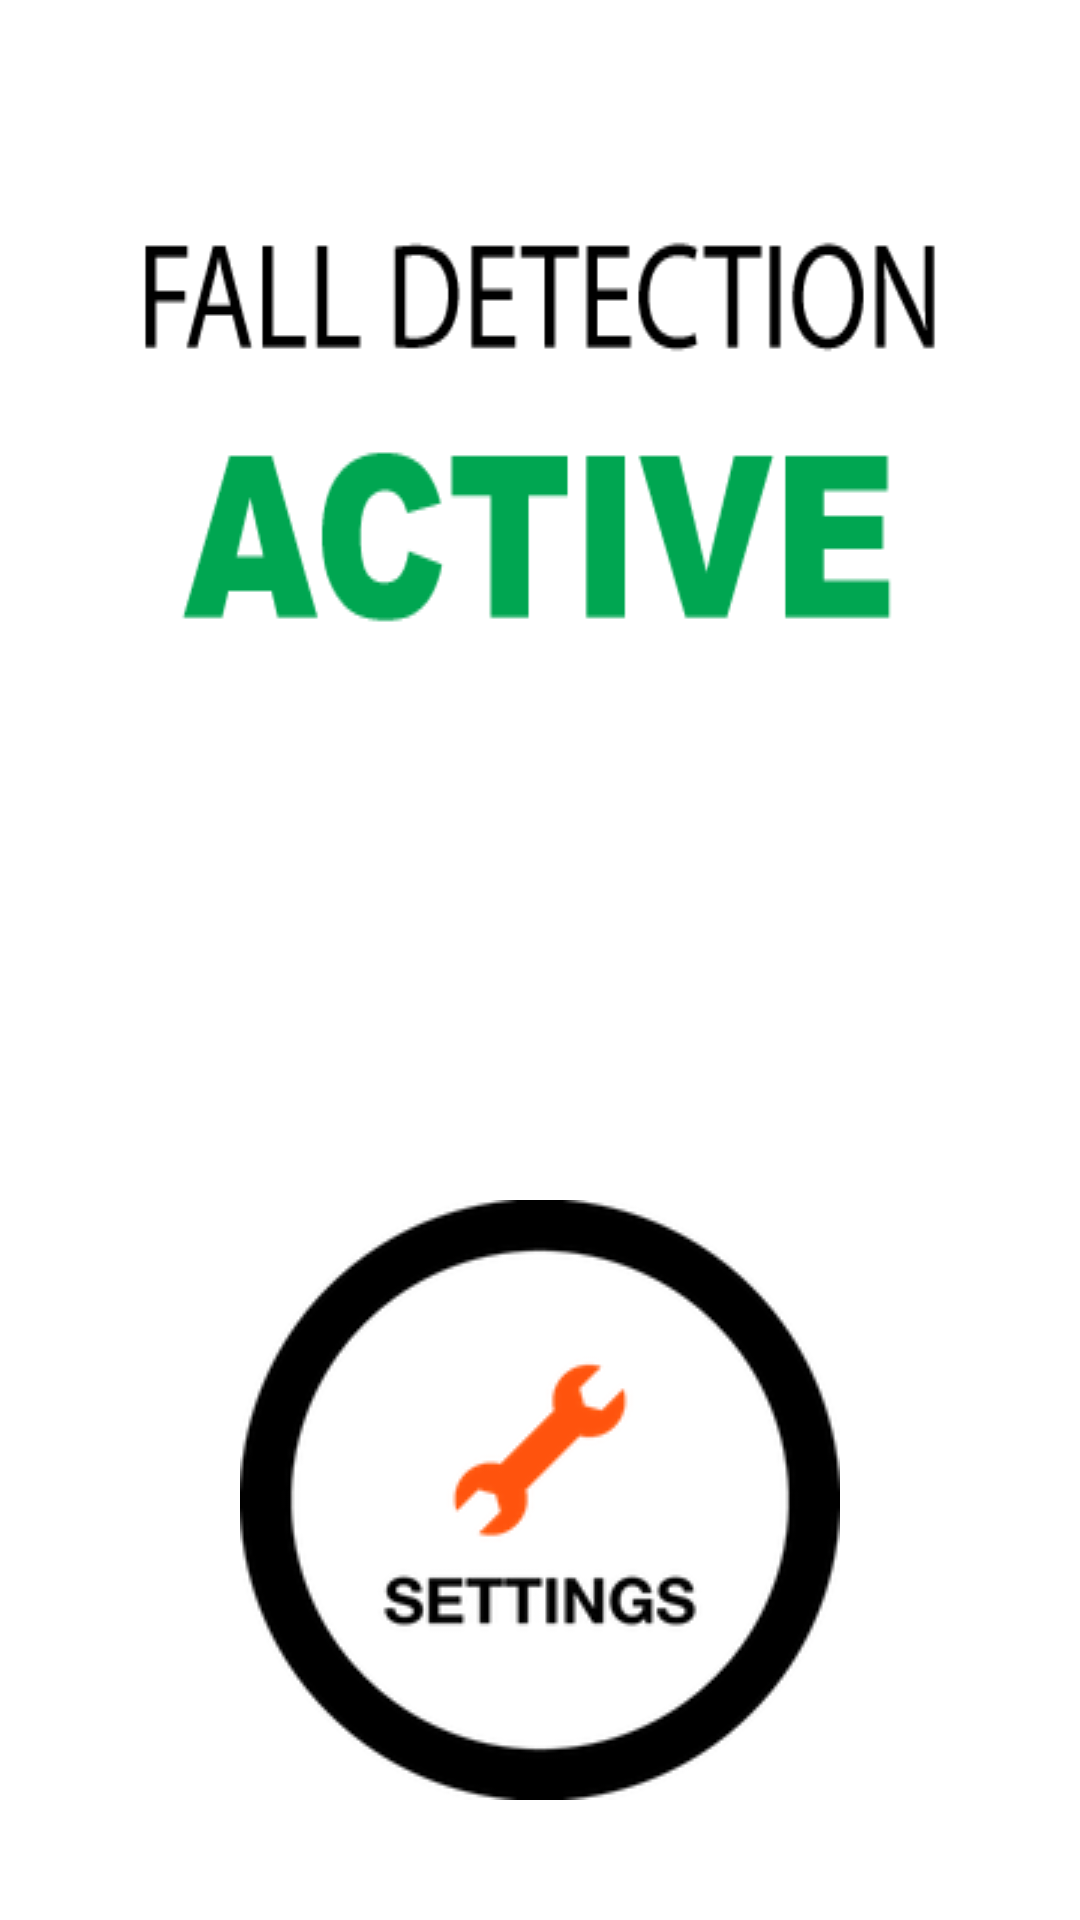

Android layout source for this screen:
<!-- AndroidManifest.xml: application theme AppTheme -->
<!-- res/layout/activity_main.xml -->
<RelativeLayout xmlns:android="http://schemas.android.com/apk/res/android"
    xmlns:tools="http://schemas.android.com/tools"
    android:layout_width="match_parent"
    android:layout_height="match_parent"
    android:paddingBottom="@dimen/activity_vertical_margin"
    android:paddingRight="@dimen/activity_horizontal_margin"
    android:paddingTop="@dimen/activity_vertical_margin"
    tools:context=".MainActivity" >

	<TextView
        android:id="@+id/accelerometer_values"
        android:layout_width="wrap_content"
        android:layout_height="wrap_content"
        android:textSize="@dimen/font_test_accel_values"/>

	<TextView
	    android:id="@+id/textFallDetectionStatus"
	    android:layout_width="wrap_content"
	    android:layout_height="wrap_content"
	    android:layout_above="@+id/buttonSettings"
	    android:layout_centerHorizontal="true"
	    android:layout_marginBottom="177dp"
	    android:background="@drawable/title"
	    android:gravity="center"
	    android:textSize="46sp" />

	<Button
	    android:id="@+id/buttonSettings"
	    android:layout_width="wrap_content"
	    android:layout_height="wrap_content"
	    android:layout_alignParentBottom="true"
	    android:layout_centerHorizontal="true"
	    android:layout_marginBottom="24dp"
	    android:background="@drawable/csettings"
	    android:onClick="onSettingsButtonClick" />

</RelativeLayout>
<!-- resources referenced by this layout -->
<resources>
  <dimen name="activity_horizontal_margin">16dp</dimen>
  <dimen name="activity_vertical_margin">16dp</dimen>
  <dimen name="font_test_accel_values">10dp</dimen>
  <!-- drawable csettings: png bitmap (drawable, 17630 bytes) -->
  <!-- drawable title: png bitmap (drawable, 5171 bytes) -->
  <style name="AppTheme" parent="AppBaseTheme">
          
          <item name="android:windowActionBar">false</item>
  	    <item name="android:windowNoTitle">true</item>
      </style>
  <style name="AppBaseTheme" parent="android:Theme.Light">
          
      </style>
</resources>
